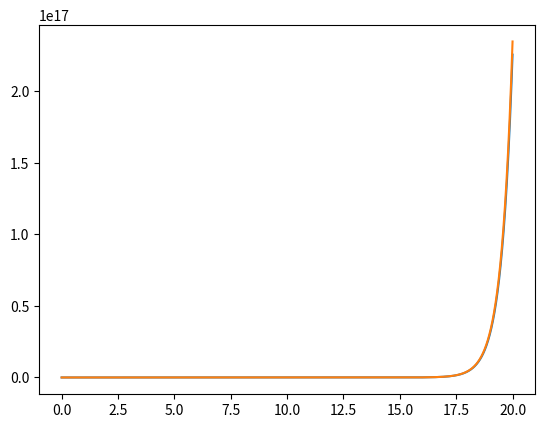

Recreate this plot in Python. (Note: this script raises an exception after producing the figure.)
import math 
import numpy as np 

import matplotlib.pyplot as plt 

dt = 0.001

def dy(t, y):
    return 2*y

y = []
t = np.arange(0, 20, dt)

for n in t:
    if n == 0: 
        y.append(1)
        continue
    y.append(y[-1] + dt*dy(n, y[-1]))

plt.plot(t,y)
plt.plot(t, math.e**(2*t))
plt.show()
b
#print(y)
